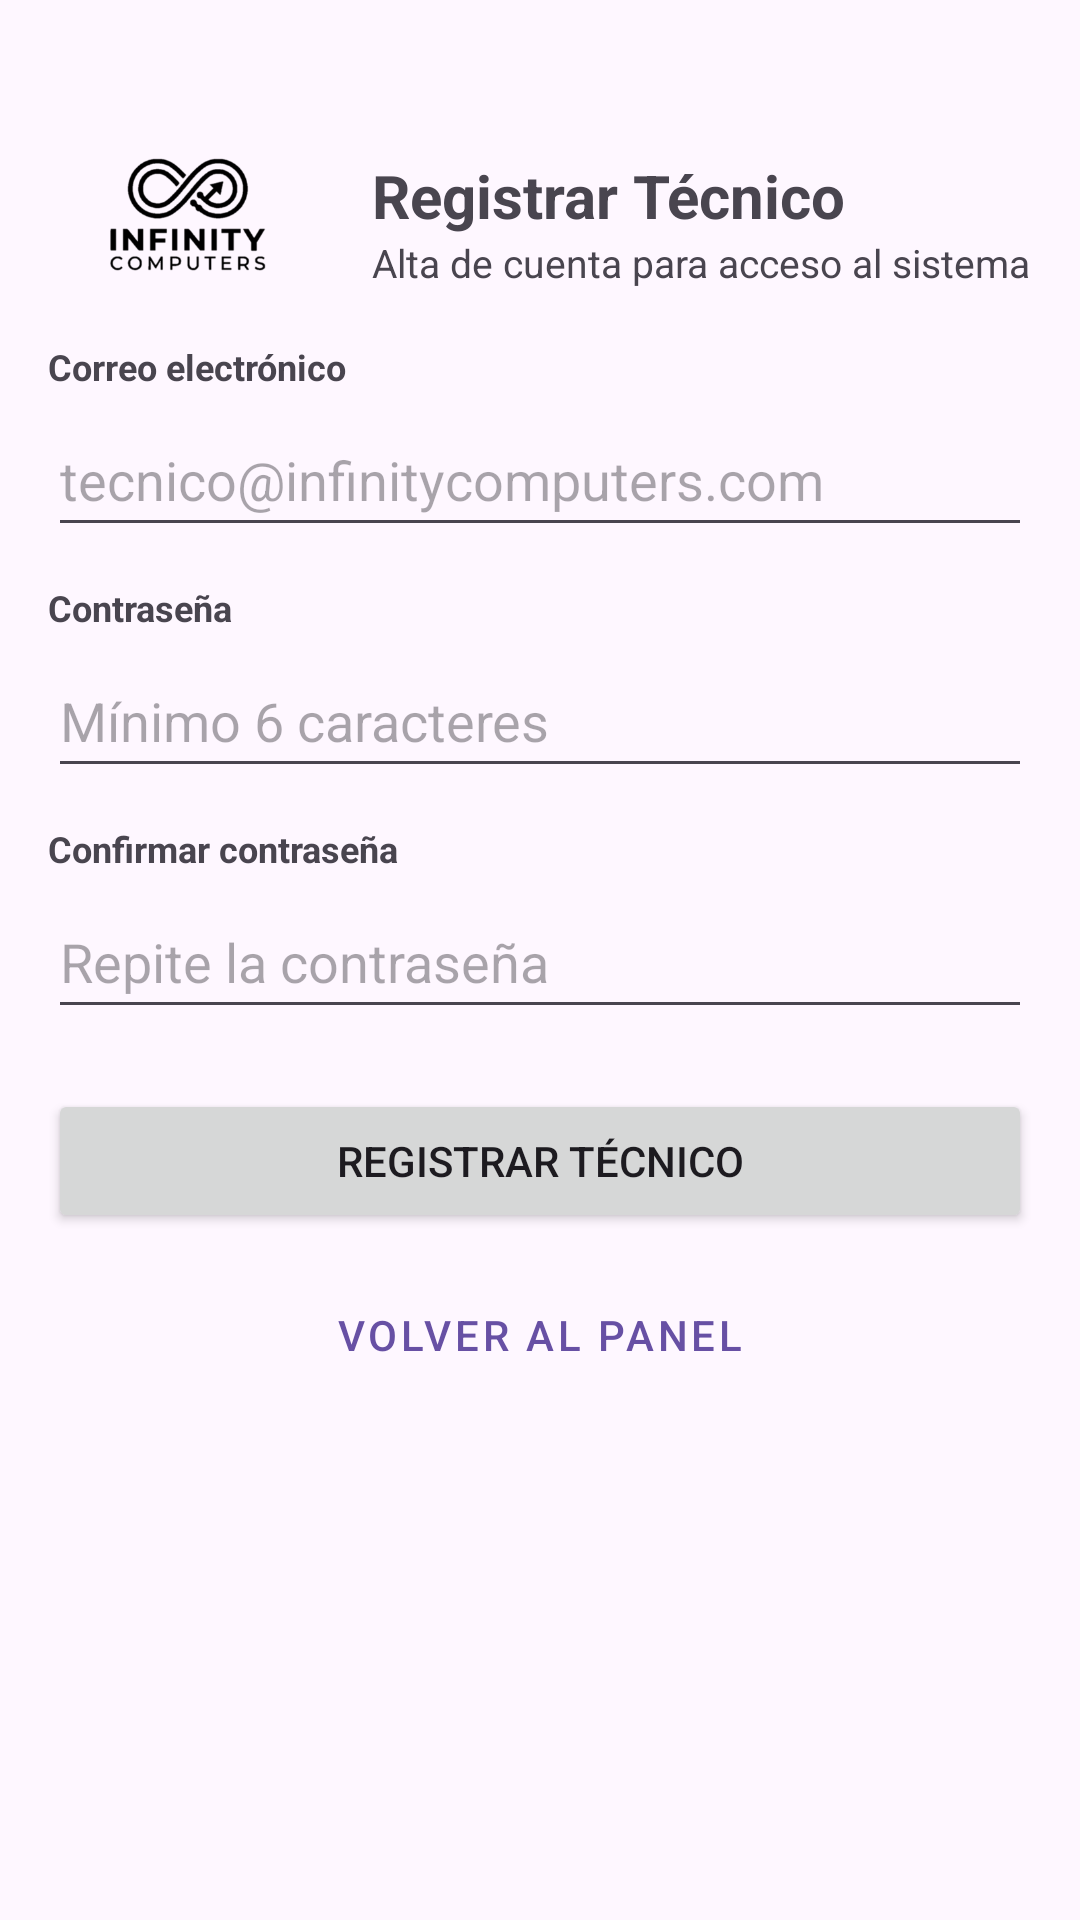

Android layout source for this screen:
<!-- AndroidManifest.xml: application theme Theme.Infinitycomputers -->
<!-- res/layout/activity_registrar_tecnico.xml -->
<?xml version="1.0" encoding="utf-8"?>
<ScrollView xmlns:android="http://schemas.android.com/apk/res/android"
    android:id="@+id/mainRegistrarTecnico"
    android:layout_width="match_parent"
    android:layout_height="match_parent"
    android:fillViewport="true">

    <LinearLayout
        android:layout_width="match_parent"
        android:layout_height="wrap_content"
        android:orientation="vertical"
        android:padding="16dp">

        
        <LinearLayout
            android:id="@+id/layoutHeaderRegistrarTecnico"
            android:layout_width="match_parent"
            android:layout_height="wrap_content"
            android:gravity="center_vertical"
            android:orientation="horizontal"
            android:layout_marginTop="30dp"
            android:paddingTop="4dp"
            android:paddingBottom="16dp">

            <ImageView
                android:id="@+id/ivLogoRegistrarTecnico"
                android:layout_width="96dp"
                android:layout_height="48dp"
                android:contentDescription="@string/desc_logo_empresa"
                android:scaleType="fitCenter"
                android:src="@drawable/logo" />

            <LinearLayout
                android:layout_width="0dp"
                android:layout_height="wrap_content"
                android:layout_marginStart="12dp"
                android:layout_weight="1"
                android:orientation="vertical">

                <TextView
                    android:id="@+id/tvTituloRegistrarTecnico"
                    android:layout_width="match_parent"
                    android:layout_height="wrap_content"
                    android:text="@string/titulo_registrar_tecnico"
                    android:textSize="20sp"
                    android:textStyle="bold" />

                <TextView
                    android:id="@+id/tvSubtituloRegistrarTecnico"
                    android:layout_width="match_parent"
                    android:layout_height="wrap_content"
                    android:text="@string/subtitulo_registrar_tecnico"
                    android:textSize="13sp" />
            </LinearLayout>
        </LinearLayout>

        
        <TextView
            android:layout_width="match_parent"
            android:layout_height="wrap_content"
            android:text="@string/label_correo_tecnico"
            android:textSize="12sp"
            android:textStyle="bold" />

        <EditText
            android:id="@+id/etCorreoTecnico"
            android:layout_width="match_parent"
            android:layout_height="48dp"
            android:layout_marginTop="4dp"
            android:hint="@string/hint_correo_tecnico"
            android:inputType="textEmailAddress"
            android:maxLines="1" />

        
        <TextView
            android:layout_width="match_parent"
            android:layout_height="wrap_content"
            android:layout_marginTop="12dp"
            android:text="@string/label_password_tecnico"
            android:textSize="12sp"
            android:textStyle="bold" />

        <EditText
            android:id="@+id/etPasswordTecnico"
            android:layout_width="match_parent"
            android:layout_height="48dp"
            android:layout_marginTop="4dp"
            android:hint="@string/hint_password_tecnico"
            android:inputType="textPassword"
            android:maxLines="1" />

        
        <TextView
            android:layout_width="match_parent"
            android:layout_height="wrap_content"
            android:layout_marginTop="12dp"
            android:text="@string/label_confirmar_password"
            android:textSize="12sp"
            android:textStyle="bold" />

        <EditText
            android:id="@+id/etConfirmarPasswordTecnico"
            android:layout_width="match_parent"
            android:layout_height="48dp"
            android:layout_marginTop="4dp"
            android:hint="@string/hint_confirmar_password"
            android:inputType="textPassword"
            android:maxLines="1" />

        
        <Button
            android:id="@+id/btnCrearCuentaTecnico"
            android:layout_width="match_parent"
            android:layout_height="48dp"
            android:layout_marginTop="20dp"
            android:maxLines="1"
            android:text="@string/btn_crear_cuenta_tecnico" />

        
        <Button
            android:id="@+id/btnVolverPanelTecnico"
            style="@style/Widget.MaterialComponents.Button.OutlinedButton"
            android:layout_width="match_parent"
            android:layout_height="48dp"
            android:layout_marginTop="10dp"
            android:maxLines="1"
            android:text="@string/btn_volver_panel_tecnico" />

    </LinearLayout>
</ScrollView>
<!-- resources referenced by this layout -->
<resources>
  <!-- drawable logo: png bitmap (drawable, 15486 bytes) -->
  <string name="btn_crear_cuenta_tecnico">Registrar técnico</string>
  <string name="btn_volver_panel_tecnico">Volver al panel</string>
  <string name="desc_logo_empresa">Logo de InfinityComputers</string>
  <string name="hint_confirmar_password">Repite la contraseña</string>
  <string name="hint_correo_tecnico">tecnico@infinitycomputers.com</string>
  <string name="hint_password_tecnico">Mínimo 6 caracteres</string>
  <string name="label_confirmar_password">Confirmar contraseña</string>
  <string name="label_correo_tecnico">Correo electrónico</string>
  <string name="label_password_tecnico">Contraseña</string>
  <string name="subtitulo_registrar_tecnico">Alta de cuenta para acceso al sistema</string>
  <string name="titulo_registrar_tecnico">Registrar Técnico</string>
  <style name="Theme.Infinitycomputers" parent="Base.Theme.Infinitycomputers" />
  <style name="Base.Theme.Infinitycomputers" parent="Theme.Material3.DayNight.NoActionBar">
          
          
      </style>
</resources>
